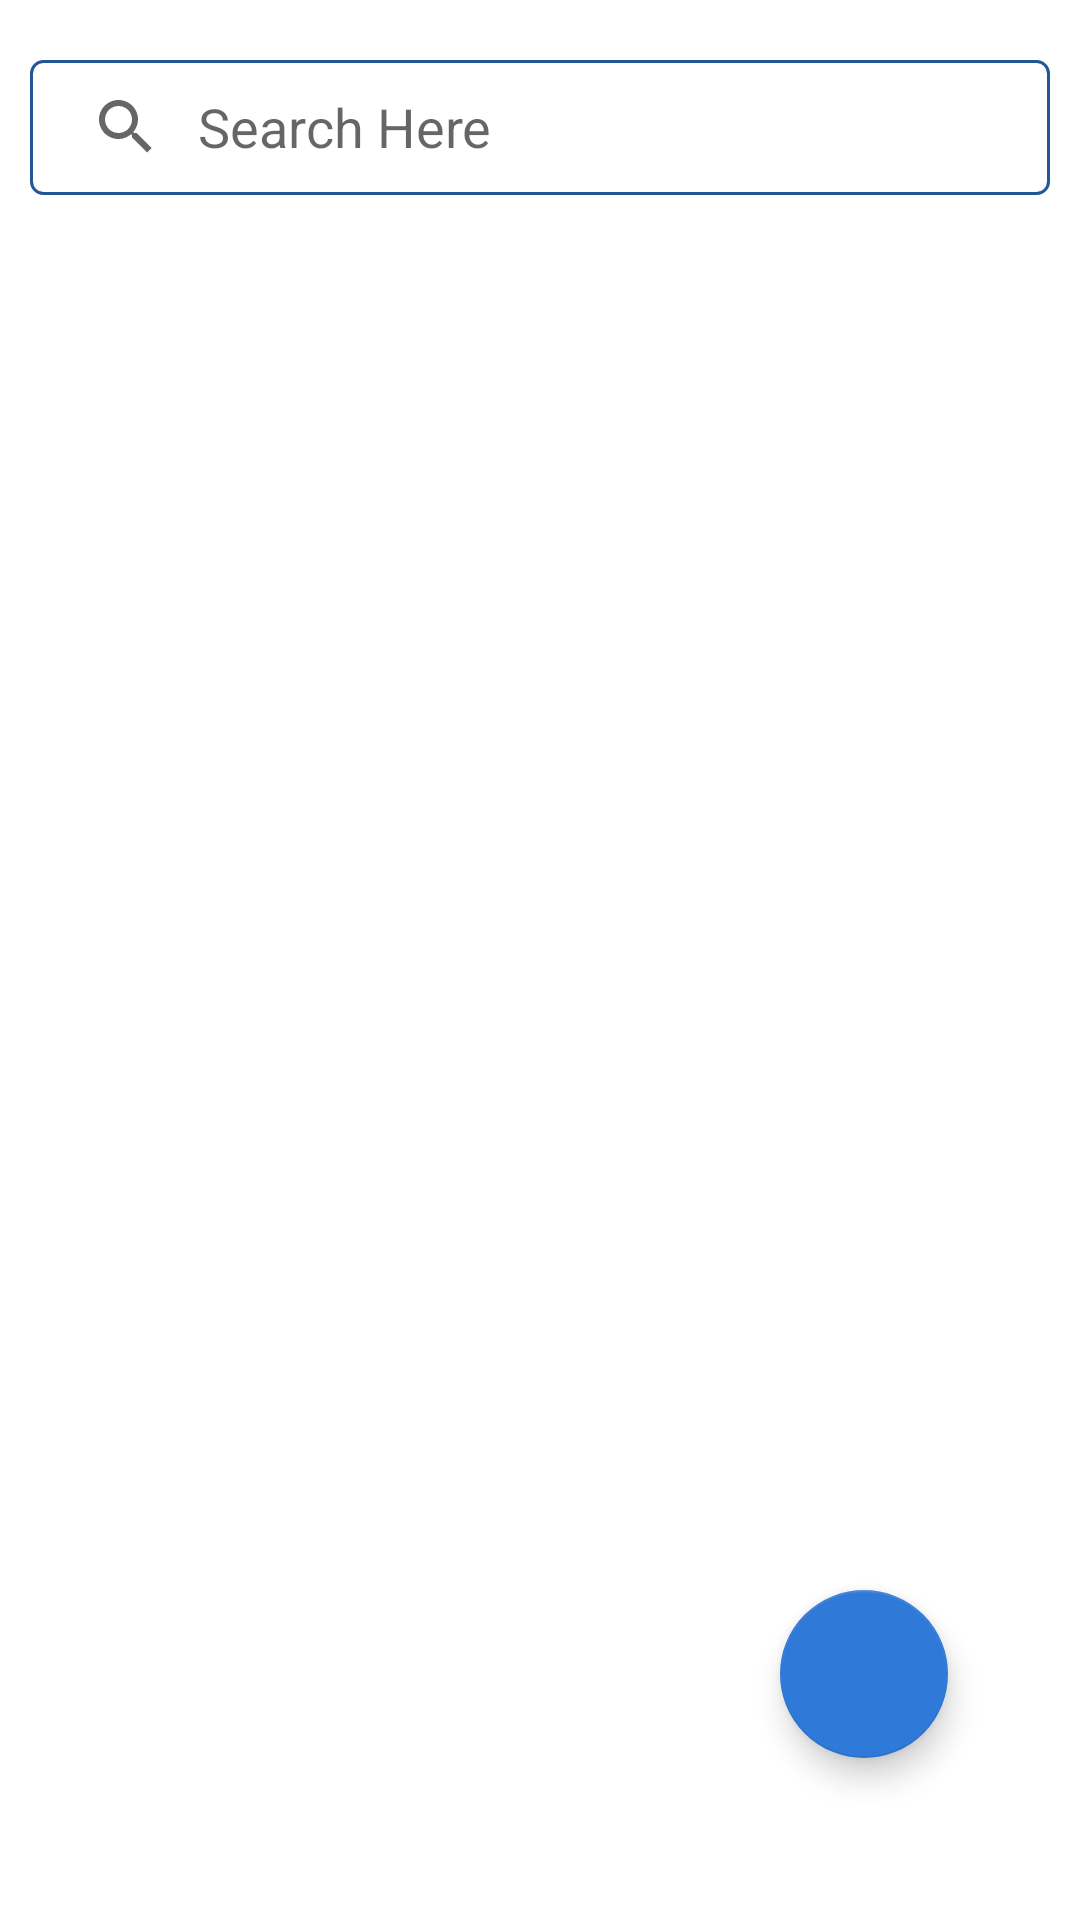

Produce the Android XML layout that renders to this screen, including the resource entries it uses.
<!-- AndroidManifest.xml: application theme Theme.SmartNote -->
<!-- res/layout/fragment_sales.xml -->
<?xml version="1.0" encoding="utf-8"?>
<LinearLayout xmlns:android="http://schemas.android.com/apk/res/android"
    xmlns:tools="http://schemas.android.com/tools"
    android:layout_width="match_parent"
    android:layout_height="match_parent"
    tools:context=".MainActivity"
    android:orientation="vertical">
    <SearchView
        android:id="@+id/searchViewSales"
        android:layout_alignParentTop="true"
        android:layout_width="match_parent"
        android:layout_marginLeft="10dp"
        android:layout_marginTop="20dp"
        android:layout_height="45dp"
        android:layout_marginRight="10dp"
        android:queryBackground="@android:color/transparent"
        android:background="@drawable/radius"
        android:iconifiedByDefault="false"
        android:queryHint="@string/search" />

    <androidx.recyclerview.widget.RecyclerView
        android:id="@+id/recyclerViewSales"
        android:layout_width="match_parent"
        android:layout_height="450dp"
        android:layout_margin="5dp"
        tools:listitem="@layout/item_discount" />

    <com.google.android.material.floatingactionbutton.FloatingActionButton
        android:id="@+id/floating_btn_sales"
        android:layout_width="wrap_content"
        android:layout_height="wrap_content"
        android:layout_marginTop="5dp"
        android:layout_marginLeft="260dp"
        android:src="@drawable/ic_baseline_add_circle_outline" />

</LinearLayout>
<!-- res/layout/item_discount.xml (included above) -->
<?xml version="1.0" encoding="utf-8"?>
<LinearLayout xmlns:android="http://schemas.android.com/apk/res/android"
    xmlns:app="http://schemas.android.com/apk/res-auto"
    xmlns:tools="http://schemas.android.com/tools"
    android:layout_width="match_parent"
    android:layout_height="wrap_content"
    android:layout_margin="5dp"
    android:background="@drawable/border"
    tools:context=".MainActivity">

    <LinearLayout
        android:id="@+id/line_one"
        android:layout_width="0dp"
        android:layout_height="wrap_content"
        android:layout_weight="0.4"
        android:layout_marginLeft="20dp"
        android:layout_margin="10dp"
        android:orientation="vertical">
    <TextView
        android:id="@+id/thing_name"
        android:layout_width="match_parent"
        android:layout_height="wrap_content"
        android:textIsSelectable="true"
        android:text="@string/unit_of_goods"
        android:textSize="10sp" />

    <TextView
        android:id="@+id/thing_name_tv"
        android:layout_width="match_parent"
        android:layout_height="wrap_content"
        android:textIsSelectable="true"
        android:hint="@string/unit_of_goods" />
    <TextView
        android:id="@+id/brend"
        android:layout_width="match_parent"
        android:layout_height="wrap_content"
        android:textIsSelectable="true"
        android:text="@string/brend"
        android:textSize="10sp"/>
    <TextView
        android:id="@+id/brend_tv"
        android:layout_width="match_parent"
        android:layout_height="wrap_content"
        android:textIsSelectable="true"
        android:hint="@string/brend"/>
    </LinearLayout>

    <LinearLayout
        android:layout_width="0dp"
        android:layout_height="wrap_content"
        android:orientation="vertical"
        android:layout_weight="0.25"
        android:layout_margin="10dp"
        android:id="@+id/line_two">
        <TextView
            android:id="@+id/true_price"
            android:layout_width="match_parent"
            android:layout_height="wrap_content"
            android:textIsSelectable="true"
            android:text="@string/true_price"
            android:textSize="10sp" />

        <TextView
            android:id="@+id/true_price_tv"
            android:layout_width="match_parent"
            android:layout_height="wrap_content"
            android:textIsSelectable="true"
            android:hint="@string/true_price" />

        <TextView
            android:id="@+id/economy"
            android:layout_width="match_parent"
            android:layout_height="wrap_content"
            android:textIsSelectable="true"
            android:text="@string/economy"
            android:textSize="10sp" />

        <TextView
            android:id="@+id/economy_tv"
            android:layout_width="match_parent"
            android:layout_height="wrap_content"
            android:textIsSelectable="true"
            android:text="@string/economy" />
    </LinearLayout>

    <LinearLayout
        android:layout_width="0dp"
        android:layout_height="wrap_content"
        android:layout_marginStart="10dp"
        android:layout_weight="0.25"
        android:layout_margin="10dp"
        android:id="@+id/line_three"
        android:orientation="vertical">

        <TextView
            android:id="@+id/sales"
            android:layout_width="match_parent"
            android:layout_height="wrap_content"
            android:textIsSelectable="true"
            android:text="@string/discount"
            android:textSize="10sp" />

        <TextView
            android:id="@+id/discount_tv"
            android:layout_width="match_parent"
            android:layout_height="wrap_content"
            android:textIsSelectable="true"
            android:text="@string/discount" />

        <TextView
            android:id="@+id/percentage"
            android:layout_width="match_parent"
            android:layout_height="wrap_content"
            android:textIsSelectable="true"
            android:text="@string/percentage"
            android:textSize="10sp" />

        <TextView
            android:id="@+id/percenage_tv"
            android:layout_width="match_parent"
            android:layout_height="wrap_content"
            android:textIsSelectable="true"
            android:layout_below="@+id/percentage"
            android:text="@string/percentage" />

    </LinearLayout>

    <LinearLayout
        android:id="@+id/line_four"
        android:layout_width="0dp"
        android:layout_height="match_parent"
        android:layout_weight="0.1"
        android:layout_marginRight="10dp"
        android:gravity="center"
        android:orientation="vertical">
        <ImageView
            android:layout_width="wrap_content"
            android:layout_height="wrap_content"
            app:srcCompat="@drawable/ic_baseline_more_horiz_24" />
    </LinearLayout>
</LinearLayout>
<!-- resources referenced by this layout -->
<resources>
  <!-- drawable radius (drawable-v21) -->
  <?xml version="1.0" encoding="utf-8"?>
  <shape xmlns:android="http://schemas.android.com/apk/res/android" android:shape="rectangle">
      <stroke android:color="@color/purple_200"
          android:width="1dp"/>
      <corners android:radius="4dp"/>
  </shape>
  <string name="brend">Brend</string>
  <string name="discount">Discount</string>
  <string name="economy">Economy</string>
  <string name="percentage">% Economy</string>
  <string name="search">Search Here</string>
  <string name="true_price">True price</string>
  <string name="unit_of_goods">Unit of goods</string>
  <style name="Theme.SmartNote" parent="Theme.MaterialComponents.DayNight.DarkActionBar">
          
          <item name="colorPrimary">@color/purple_500</item>
          <item name="colorPrimaryVariant">@color/purple_700</item>
          <item name="colorOnPrimary">@color/white</item>
          
          <item name="colorSecondary">#2f79d8</item>
          <item name="colorSecondaryVariant">#14B8A6</item>
          <item name="colorOnSecondary">@color/fone</item>
          
          <item name="android:statusBarColor" tools:targetApi="l">?attr/colorPrimaryVariant</item>
          
      </style>
  <color name="purple_200">#225697</color>
  <color name="purple_500">#03b0e7</color>
  <color name="purple_700">#E0D8E6</color>
  <color name="white">#FFFFFF</color>
  <color name="fone">#B3F0F8</color>
</resources>
